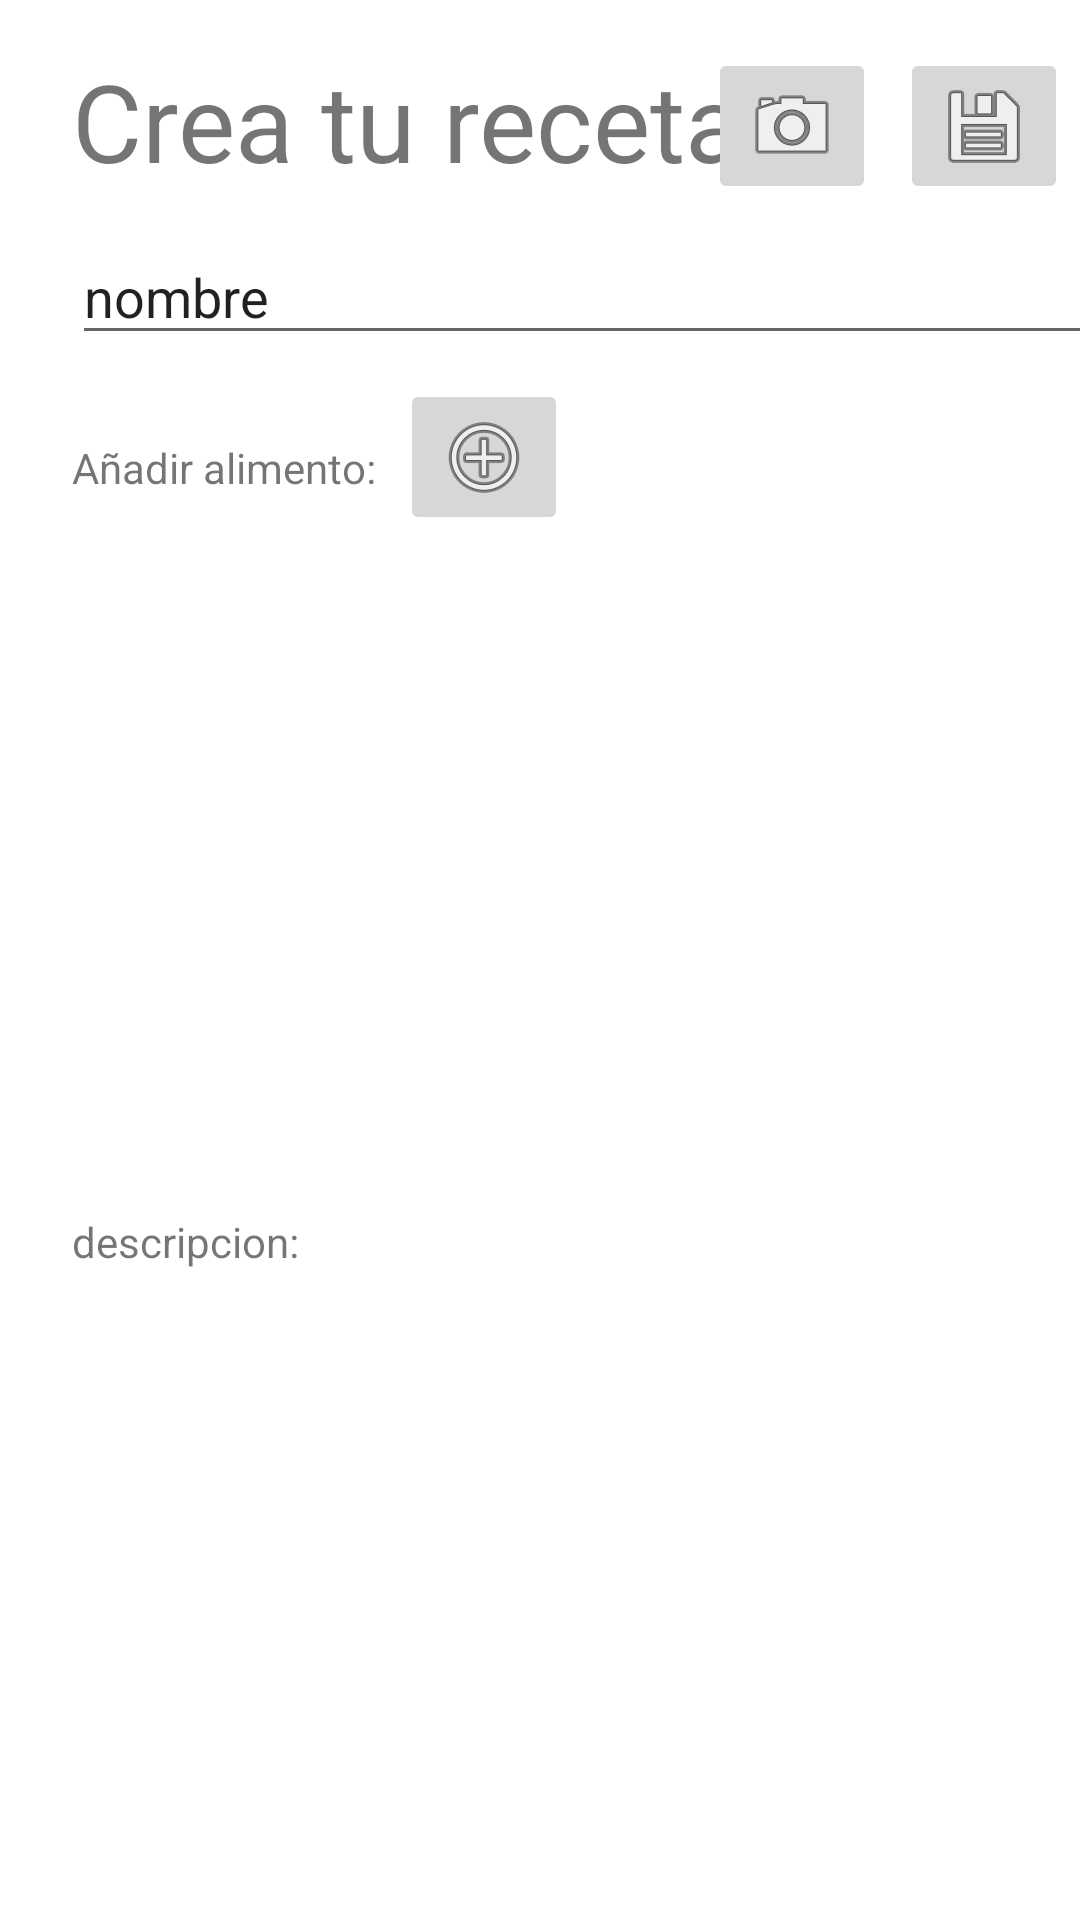

Here is an Android app screen rendered from its layout file. Give the layout XML and the strings, colors and styles it references.
<!-- AndroidManifest.xml: application theme Theme.MisTareasa -->
<!-- res/layout/activity_create_receta.xml -->
<?xml version="1.0" encoding="utf-8"?>
<androidx.constraintlayout.widget.ConstraintLayout xmlns:android="http://schemas.android.com/apk/res/android"
    xmlns:app="http://schemas.android.com/apk/res-auto"
    xmlns:tools="http://schemas.android.com/tools"
    android:layout_width="match_parent"
    android:layout_height="match_parent"
    tools:context=".CreateReceta">

    <EditText
        android:id="@+id/inDescription"
        android:layout_width="349dp"
        android:layout_height="282dp"
        android:layout_marginTop="12dp"
        android:autofillHints=""
        android:ems="10"
        android:gravity="start|top"
        android:inputType="textMultiLine"
        app:layout_constraintEnd_toEndOf="parent"
        app:layout_constraintHorizontal_bias="0.6"
        app:layout_constraintStart_toStartOf="parent"
        app:layout_constraintTop_toBottomOf="@+id/textView4" />

    <TextView
        android:id="@+id/textView5"
        android:layout_width="wrap_content"
        android:layout_height="wrap_content"
        android:layout_marginStart="24dp"
        android:layout_marginTop="28dp"
        android:text="@string/LabeladdAliment"
        app:layout_constraintStart_toStartOf="parent"
        app:layout_constraintTop_toBottomOf="@+id/recetaName" />

    <ImageButton
        android:id="@+id/imageButton4"
        android:layout_width="wrap_content"
        android:layout_height="wrap_content"
        android:layout_marginTop="16dp"
        android:layout_marginEnd="4dp"
        android:contentDescription="@string/IB"
        app:layout_constraintEnd_toEndOf="parent"
        app:layout_constraintTop_toTopOf="parent"
        app:srcCompat="@android:drawable/ic_menu_save" />

    <TextView
        android:id="@+id/textView3"
        android:layout_width="wrap_content"
        android:layout_height="wrap_content"
        android:layout_marginStart="24dp"
        android:layout_marginTop="16dp"
        android:text="@string/addReceta"
        android:textSize="36sp"
        app:layout_constraintStart_toStartOf="parent"
        app:layout_constraintTop_toTopOf="parent" />

    <TextView
        android:id="@+id/textView4"
        android:layout_width="wrap_content"
        android:layout_height="wrap_content"
        android:layout_marginStart="24dp"
        android:layout_marginTop="16dp"
        android:text="@string/Labeldes"
        app:layout_constraintStart_toStartOf="parent"
        app:layout_constraintTop_toBottomOf="@+id/scrollAlimentsInput" />

    <ImageButton
        android:id="@+id/imageButton2"
        android:layout_width="wrap_content"
        android:layout_height="wrap_content"
        android:layout_marginTop="16dp"
        android:layout_marginEnd="8dp"
        android:contentDescription="@string/IB"
        app:layout_constraintEnd_toStartOf="@+id/imageButton4"
        app:layout_constraintTop_toTopOf="parent"
        app:srcCompat="@android:drawable/ic_menu_camera" />

    <EditText
        android:id="@+id/recetaName"
        android:layout_width="344dp"
        android:layout_height="42dp"
        android:layout_marginStart="24dp"
        android:layout_marginTop="12dp"
        android:contentDescription="@string/IB"
        android:ems="10"
        android:inputType="textPersonName"
        android:singleLine="true"
        android:text="@string/InputName"
        app:layout_constraintStart_toStartOf="parent"
        app:layout_constraintTop_toBottomOf="@+id/textView3" />

    <ImageButton
        android:id="@+id/imageButton3"
        android:layout_width="wrap_content"
        android:layout_height="wrap_content"
        android:layout_marginStart="8dp"
        android:layout_marginTop="8dp"
        android:contentDescription="@string/IB"
        android:onClick="createAliment"
        app:layout_constraintStart_toEndOf="@+id/textView5"
        app:layout_constraintTop_toBottomOf="@+id/recetaName"
        app:srcCompat="@android:drawable/ic_menu_add" />

    <ScrollView
        android:id="@+id/scrollAlimentsInput"
        android:layout_width="347dp"
        android:layout_height="202dp"
        android:layout_marginTop="8dp"
        app:layout_constraintEnd_toEndOf="parent"
        app:layout_constraintHorizontal_bias="0.6"
        app:layout_constraintStart_toStartOf="parent"
        app:layout_constraintTop_toBottomOf="@+id/imageButton3">

        <LinearLayout
            android:id="@+id/scAliment"
            android:layout_width="match_parent"
            android:layout_height="wrap_content"
            android:orientation="vertical" />
    </ScrollView>

</androidx.constraintlayout.widget.ConstraintLayout>
<!-- resources referenced by this layout -->
<resources>
  <string name="IB">description</string>
  <string name="InputName">nombre</string>
  <string name="LabeladdAliment">Añadir alimento:</string>
  <string name="Labeldes">descripcion:</string>
  <string name="addReceta">Crea tu receta</string>
  <style name="Theme.MisTareasa" parent="Theme.MaterialComponents.DayNight.DarkActionBar">
          
          <item name="colorPrimary">@color/purple_500</item>
          <item name="colorPrimaryVariant">@color/purple_700</item>
          <item name="colorOnPrimary">@color/white</item>
          
          <item name="colorSecondary">@color/teal_200</item>
          <item name="colorSecondaryVariant">@color/teal_700</item>
          <item name="colorOnSecondary">@color/black</item>
          
          <item name="android:statusBarColor" tools:targetApi="l">?attr/colorPrimaryVariant</item>
          
      </style>
  <color name="purple_500">#FF6200EE</color>
  <color name="purple_700">#FF3700B3</color>
  <color name="white">#FFFFFFFF</color>
  <color name="teal_200">#FF03DAC5</color>
  <color name="teal_700">#FF018786</color>
  <color name="black">#FF000000</color>
</resources>
